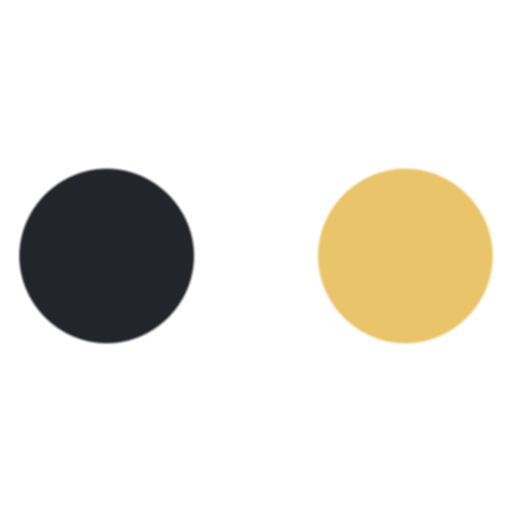
t = 0.00 s
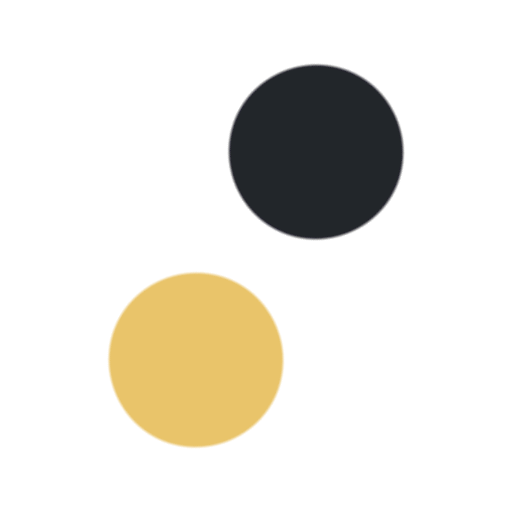
t = 0.25 s
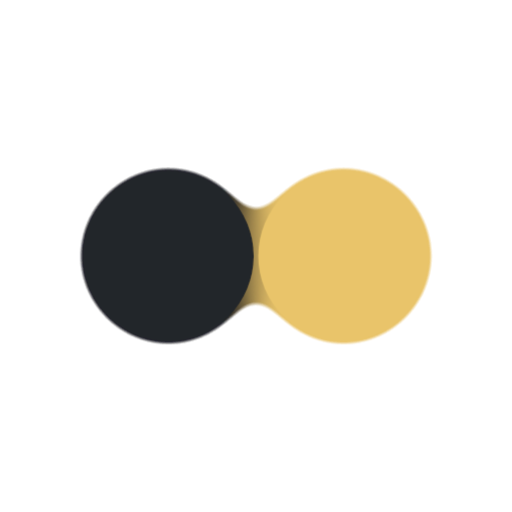
t = 0.75 s
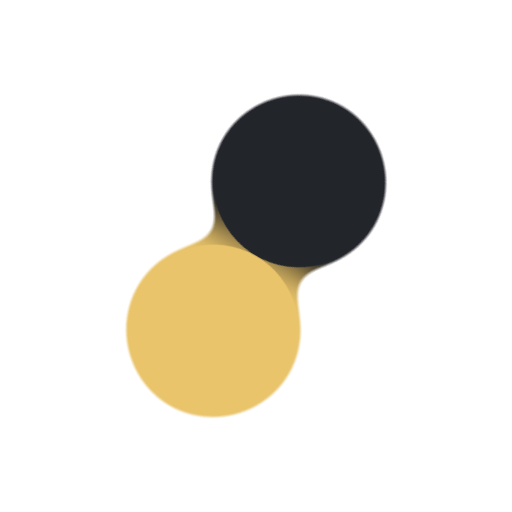
t = 1.00 s
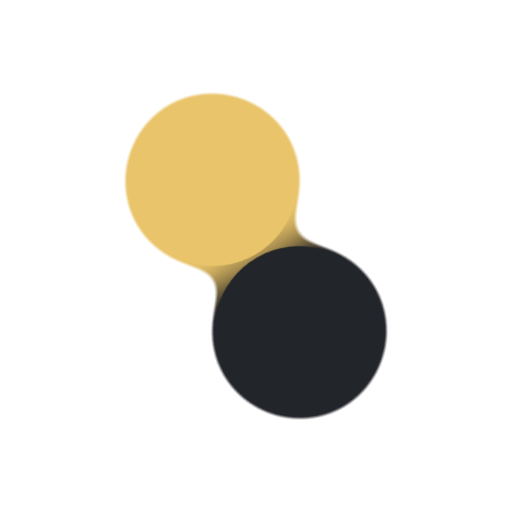
t = 1.25 s
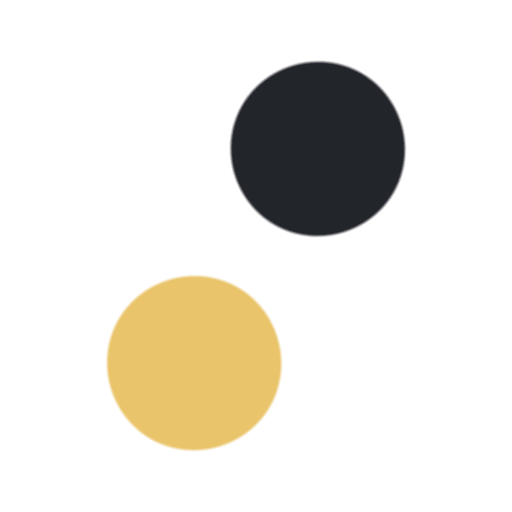
t = 1.75 s

The animated SVG that drew these frames (rendered in a browser with its animation timeline set to each time). Animation: 3 CSS @keyframes rules; one cycle of 2.00 s, repeats indefinitely.

<svg width="24" height="24" viewBox="0 0 24 24" xmlns="http://www.w3.org/2000/svg"><style>.spinner_8XMC{animation:spinner_0zVw 2s infinite}.spinner_WWWR{animation:spinner_Aojx 2s infinite}.spinner_LvYV{transform-origin:center;animation:spinner_xygp .75s linear infinite}@keyframes spinner_0zVw{0%{animation-timing-function:cubic-bezier(0.36,.62,.43,.99);cx:5px}50%{animation-timing-function:cubic-bezier(0.79,0,.58,.57);cx:8px}}@keyframes spinner_Aojx{0%{animation-timing-function:cubic-bezier(0.36,.62,.43,.99);cx:19px}50%{animation-timing-function:cubic-bezier(0.79,0,.58,.57);cx:16px}}@keyframes spinner_xygp{100%{transform:rotate(360deg)}}</style><defs><filter id="spinner-gF01"><feGaussianBlur in="SourceGraphic" stdDeviation="1" result="y"/><feColorMatrix in="y" mode="matrix" values="1 0 0 0 0 0 1 0 0 0 0 0 1 0 0 0 0 0 18 -7" result="z"/><feBlend in="SourceGraphic" in2="z"/></filter></defs><g class="spinner_LvYV" filter="url(#spinner-gF01)"><circle class="spinner_8XMC" cx="5" cy="12" r="4" fill="#212529"/><circle class="spinner_WWWR" cx="19" cy="12" r="4" fill="#e9c46a"/></g></svg>